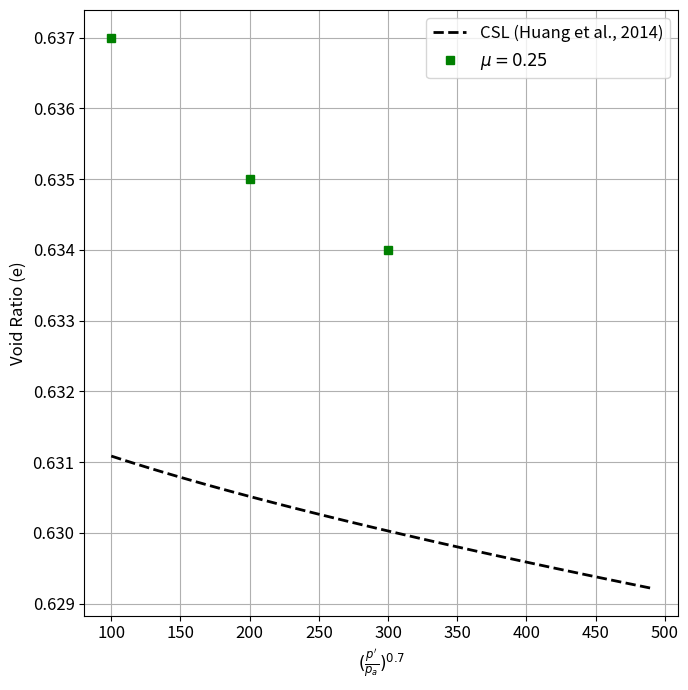

Write Python code to recreate this figure.
"""
[redacted]
Date: 01/11/2022
The critical state parameters are defined in accordance with Huang et al. (2014)
Three of my points at a friction coefficent of 0.25 are included at eps_zz = 35%.
"""
import math
import numpy as np
import matplotlib.pyplot as plt
from matplotlib.lines import Line2D

# Define Plot Fontsizes
TF = 24     # Text font
LGF = 12   # Legend Font Size
LBF = 12    # Label Font Size
TS = 12     # Tick Size
lw1 = 2     # Line Width

# Table 1. Huang et al. (2014)
M_cs = 0.695
phi_cs = 18.2
lambda1 = 0.000923
Gamma = 0.632
p_a = 101.325

def get_e_cs(p: float) -> float:
    """
    Function that defines void ratio at critical state
    """
    e_cs = Gamma - lambda1*(p/p_a)**0.7
    return e_cs

p = np.arange(100,500,10)
e_cs = [get_e_cs(p_val) for p_val in p]

# Figure
plt.figure(figsize = (7,7))

plt.plot(
    p,
    e_cs,
    lw = lw1,
    ls = '--',
    color = 'black',
    label = r"$\Gamma - \lambda (\frac{p'}{p_a})^{0.7}$" + '\n' +
                "$\Gamma = 0.632$" + "\n" +
                "$\lambda = 0.000923$" + "\n" +
                "$p_a = 101.325kPa$")

plt.plot(100, 0.637, ls = '', marker = 's', color = 'green')
plt.plot(200, 0.635, ls = '', marker = 's', color = 'green')
plt.plot(300, 0.634, ls = '', marker = 's', color = 'green')

legend_elements = [Line2D([0], [0],
                    color='black',
                    ls = '--',
                    lw=lw1,
                    label="CSL (Huang et al., 2014)"),
                   Line2D([0], [0], marker='s', ls = '', color='green', label='$\mu = 0.25$')]

plt.legend(handles=legend_elements, loc='upper right', fontsize = LGF)
plt.xlabel(r"$(\frac{p'}{p_a})^{0.7}$", fontsize = LBF)
plt.ylabel('Void Ratio (e)', fontsize = LBF)
plt.gca().tick_params(which = 'major', labelsize = TS)
plt.grid()
plt.tight_layout()
plt.show()
